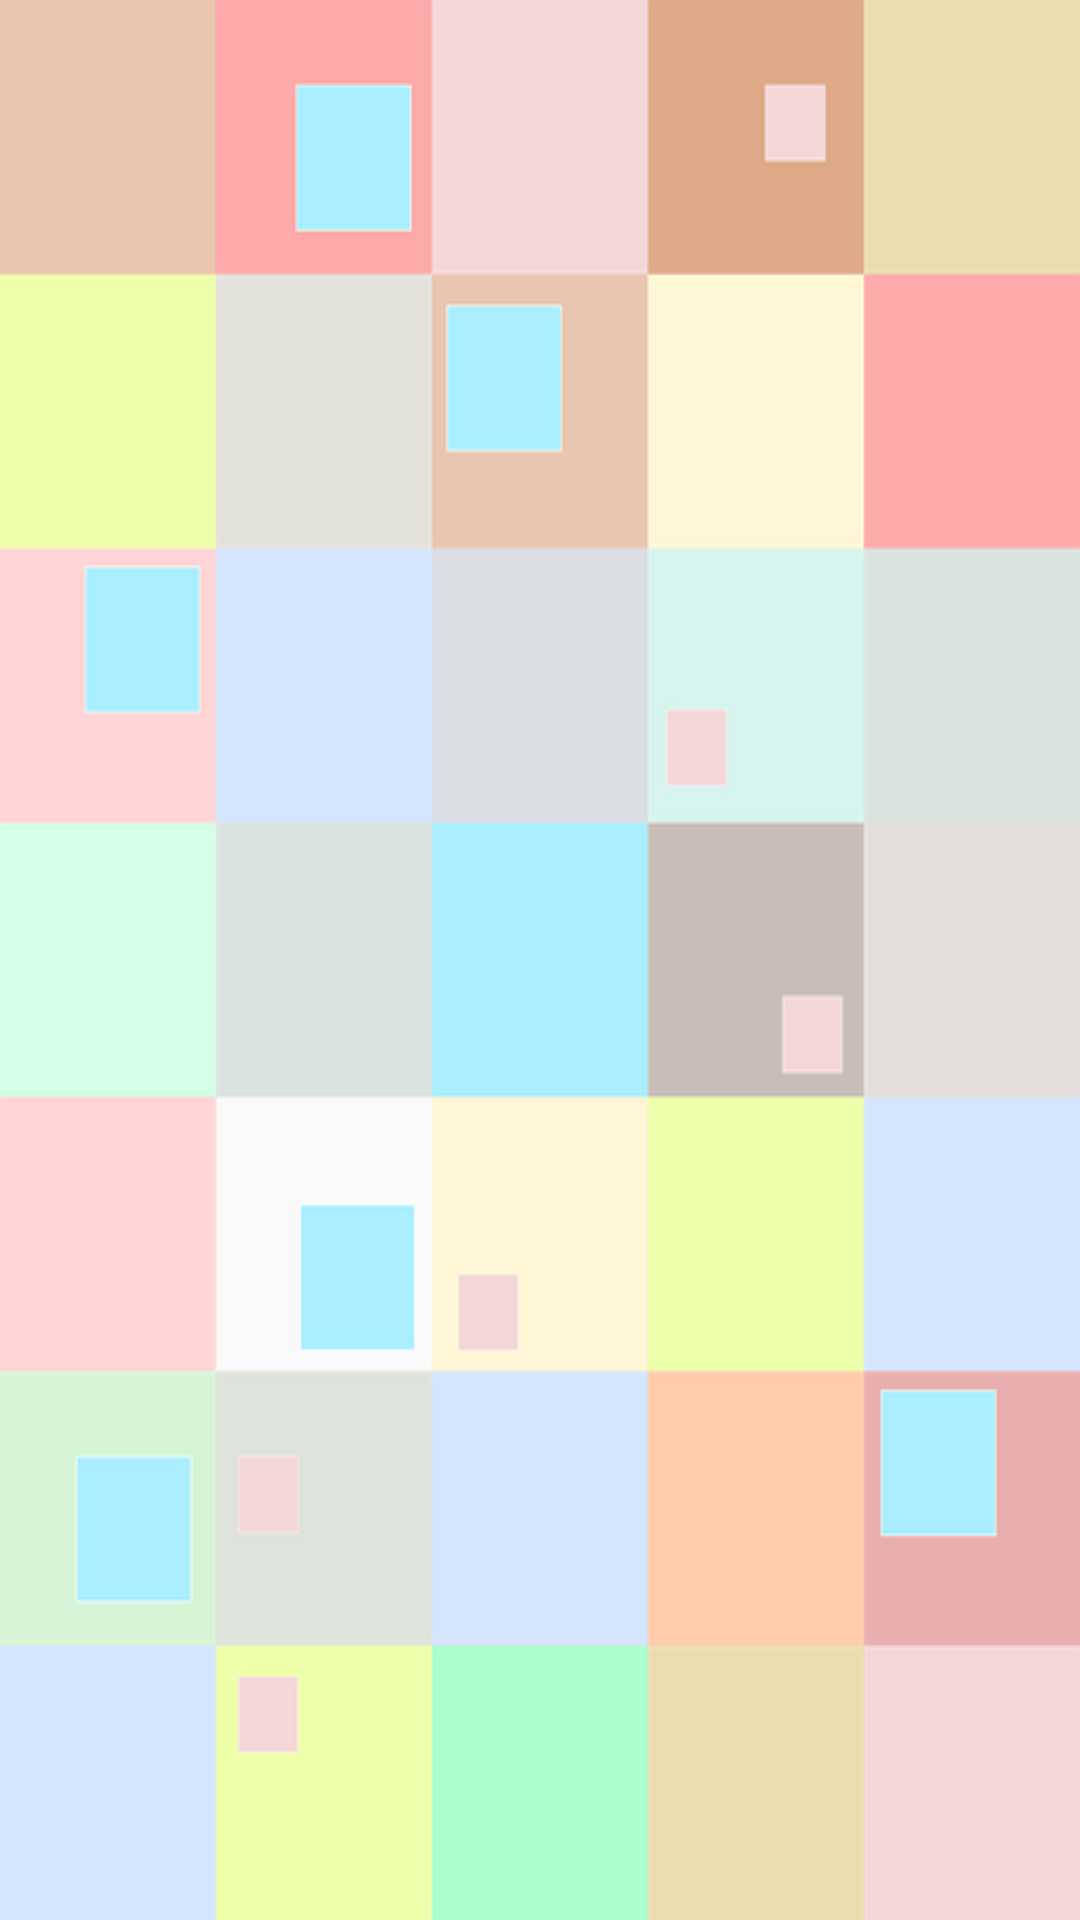

Layout XML and referenced resources for this Android screen:
<!-- AndroidManifest.xml: application theme AppTheme -->
<!-- res/layout/activity_drug.xml -->
<?xml version="1.0" encoding="utf-8"?>
<RelativeLayout xmlns:android="http://schemas.android.com/apk/res/android"
    xmlns:app="http://schemas.android.com/apk/res-auto"
    xmlns:tools="http://schemas.android.com/tools"
    android:layout_width="match_parent"
    android:layout_height="match_parent"
    android:background="@drawable/pastel_wallpaper"
    android:paddingBottom="10dp"
    android:paddingLeft="10dp"
    android:paddingRight="10dp"
    android:paddingTop="10dp">

    <android.support.v7.widget.RecyclerView
        android:id="@+id/recycler_view"
        android:layout_width="match_parent"
        android:layout_height="wrap_content"
        android:scrollbars="vertical"
        app:layoutManager="LinearLayoutManager"
        tools:listitem="@layout/item_recycleview" />
</RelativeLayout>
<!-- res/layout/item_recycleview.xml (included above) -->
<?xml version="1.0" encoding="utf-8"?>
<LinearLayout xmlns:android="http://schemas.android.com/apk/res/android"
    android:layout_width="match_parent"
    android:layout_height="wrap_content"
    android:orientation="vertical"
    android:paddingBottom="10dp"
    android:paddingLeft="10dp"
    android:paddingRight="10dp"
    android:paddingTop="10dp">

    <LinearLayout xmlns:android="http://schemas.android.com/apk/res/android"
        android:layout_width="match_parent"
        android:layout_height="wrap_content"
        android:background="@color/cardview_light_background">

        <RelativeLayout
            android:layout_width="match_parent"
            android:layout_height="wrap_content">

            <ImageView
                android:id="@+id/item_image"
                android:layout_width="100dp"
                android:layout_height="100dp"
                android:src="@mipmap/ic_launcher" />

            <TextView
                android:id="@+id/item_name"
                android:layout_width="match_parent"
                android:layout_height="wrap_content"
                android:layout_marginStart="10dp"
                android:layout_marginTop="10dp"
                android:layout_toEndOf="@+id/item_image"
                android:text="Drug Name"
                android:textColor="@color/colorPrimary"
                android:textSize="20sp" />

            <TextView
                android:id="@+id/item_risk"
                android:layout_width="match_parent"
                android:layout_height="wrap_content"
                android:layout_below="@+id/item_name"
                android:layout_marginStart="10dp"
                android:layout_marginTop="10dp"
                android:layout_toEndOf="@+id/item_image"
                android:text="Item Risk"
                android:textSize="20sp" />

        </RelativeLayout>

    </LinearLayout>

</LinearLayout>
<!-- resources referenced by this layout -->
<resources>
  <color name="colorPrimary">#5be279</color>
  <!-- drawable pastel_wallpaper: png bitmap (drawable, 9040 bytes) -->
  <style name="AppTheme" parent="Theme.AppCompat.Light">
          
          <item name="colorPrimary">@color/colorPrimary</item>
          <item name="colorPrimaryDark">@color/colorPrimaryDark</item>
          <item name="colorAccent">@color/colorAccent</item>
      </style>
  <color name="colorPrimaryDark">#309f3b</color>
  <color name="colorAccent">#FF4081</color>
</resources>
